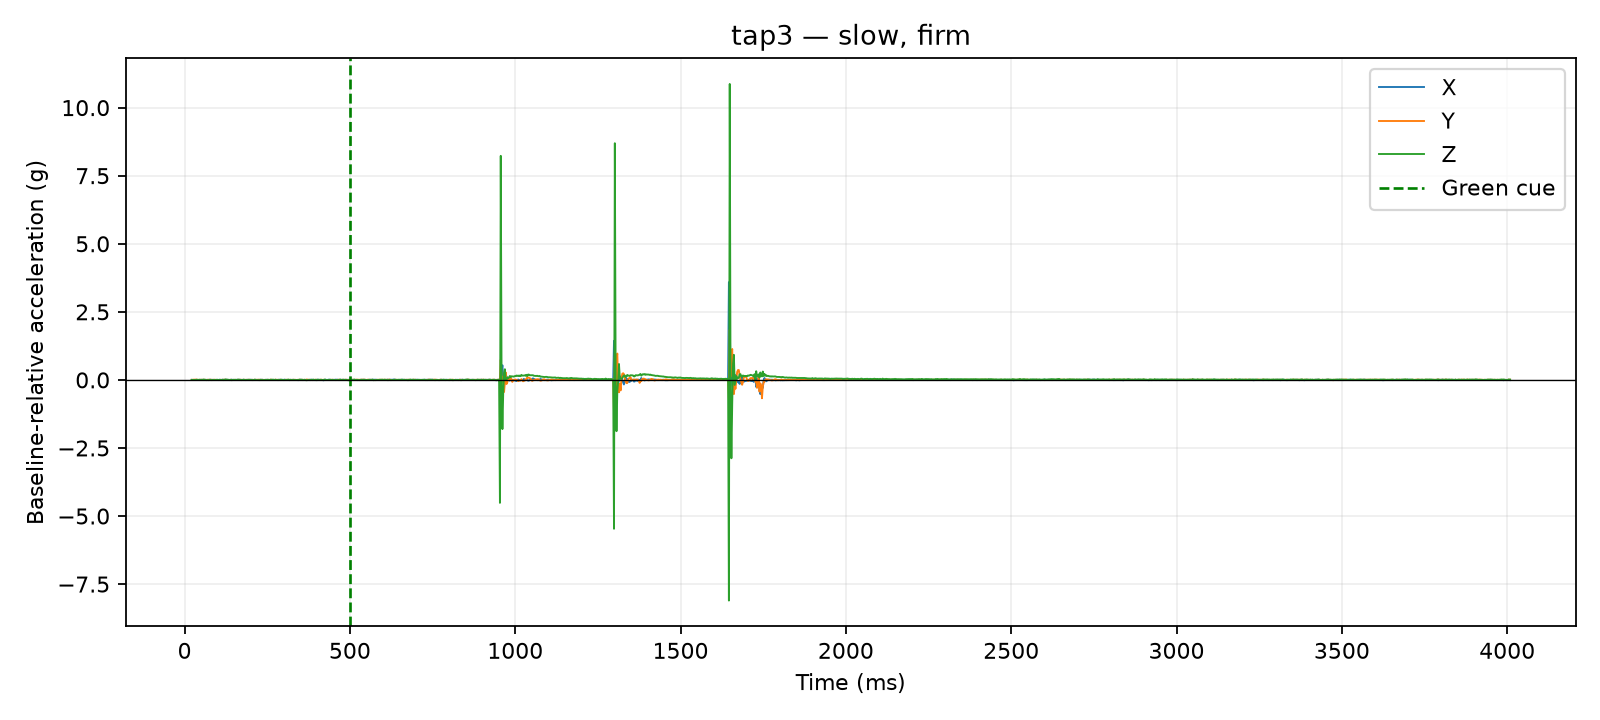

Values plotted in this chart, from the file beside it:
time_us, x_g, y_g, z_g, time_ms, cue_time_us, x_delta_g, y_delta_g, z_delta_g, dynamic_magnitude_g, label, requested_pace, requested_force, session_id, operator_accepted
21550, 0.0546, 0.0078, 0.9126, 21.55, 500000, 0.0, 0.0, 0.0039, 0.0039, tap3, slow, firm, 20260810_141717, True
22148, 0.0546, 0.0078, 0.9126, 22.15, 500000, 0.0, 0.0, 0.0039, 0.0039, tap3, slow, firm, 20260810_141717, True
22548, 0.0585, 0.0117, 0.9048, 22.55, 500000, 0.0039, 0.0039, -0.0039, 0.006755, tap3, slow, firm, 20260810_141717, True
22964, 0.0585, 0.0117, 0.9048, 22.96, 500000, 0.0039, 0.0039, -0.0039, 0.006755, tap3, slow, firm, 20260810_141717, True
23363, 0.0585, 0.0117, 0.9048, 23.36, 500000, 0.0039, 0.0039, -0.0039, 0.006755, tap3, slow, firm, 20260810_141717, True
23771, 0.0585, 0.0117, 0.9048, 23.77, 500000, 0.0039, 0.0039, -0.0039, 0.006755, tap3, slow, firm, 20260810_141717, True
24169, 0.0585, 0.0117, 0.9048, 24.17, 500000, 0.0039, 0.0039, -0.0039, 0.006755, tap3, slow, firm, 20260810_141717, True
24578, 0.0585, 0.0117, 0.9048, 24.58, 500000, 0.0039, 0.0039, -0.0039, 0.006755, tap3, slow, firm, 20260810_141717, True
24981, 0.0585, 0.0117, 0.9048, 24.98, 500000, 0.0039, 0.0039, -0.0039, 0.006755, tap3, slow, firm, 20260810_141717, True
25380, 0.0507, 0.0156, 0.9048, 25.38, 500000, -0.0039, 0.0078, -0.0039, 0.009553, tap3, slow, firm, 20260810_141717, True
25793, 0.0507, 0.0156, 0.9048, 25.79, 500000, -0.0039, 0.0078, -0.0039, 0.009553, tap3, slow, firm, 20260810_141717, True
27527, 0.0507, 0.0156, 0.9048, 27.53, 500000, -0.0039, 0.0078, -0.0039, 0.009553, tap3, slow, firm, 20260810_141717, True
30017, 0.0507, 0.0156, 0.9087, 30.02, 500000, -0.0039, 0.0078, 0.0, 0.008721, tap3, slow, firm, 20260810_141717, True
32521, 0.0507, 0.0117, 0.9009, 32.52, 500000, -0.0039, 0.0039, -0.0078, 0.009553, tap3, slow, firm, 20260810_141717, True
35023, 0.0585, 0.0195, 0.9087, 35.02, 500000, 0.0039, 0.0117, 0.0, 0.01233, tap3, slow, firm, 20260810_141717, True
37509, 0.0507, 0.0078, 0.9204, 37.51, 500000, -0.0039, 0.0, 0.0117, 0.01233, tap3, slow, firm, 20260810_141717, True
40001, 0.0546, 0.0117, 0.9048, 40, 500000, 0.0, 0.0039, -0.0039, 0.005515, tap3, slow, firm, 20260810_141717, True
42504, 0.0546, 0.0078, 0.9126, 42.5, 500000, 0.0, 0.0, 0.0039, 0.0039, tap3, slow, firm, 20260810_141717, True
45006, 0.0546, 0.0117, 0.9165, 45.01, 500000, 0.0, 0.0039, 0.0078, 0.008721, tap3, slow, firm, 20260810_141717, True
47513, 0.0507, 0.0117, 0.9087, 47.51, 500000, -0.0039, 0.0039, 0.0, 0.005515, tap3, slow, firm, 20260810_141717, True
50013, 0.0624, 0.0117, 0.9048, 50.01, 500000, 0.0078, 0.0039, -0.0039, 0.009553, tap3, slow, firm, 20260810_141717, True
52505, 0.0585, 0.0078, 0.9087, 52.51, 500000, 0.0039, 0.0, 0.0, 0.0039, tap3, slow, firm, 20260810_141717, True
55025, 0.0507, 0.0117, 0.9165, 55.02, 500000, -0.0039, 0.0039, 0.0078, 0.009553, tap3, slow, firm, 20260810_141717, True
57510, 0.0585, 0.0117, 0.9204, 57.51, 500000, 0.0039, 0.0039, 0.0117, 0.01293, tap3, slow, firm, 20260810_141717, True
60005, 0.0585, 0.0117, 0.9126, 60.01, 500000, 0.0039, 0.0039, 0.0039, 0.006755, tap3, slow, firm, 20260810_141717, True
62513, 0.0507, 0.0117, 0.9165, 62.51, 500000, -0.0039, 0.0039, 0.0078, 0.009553, tap3, slow, firm, 20260810_141717, True
65021, 0.0546, 0.0039, 0.9009, 65.02, 500000, 0.0, -0.0039, -0.0078, 0.008721, tap3, slow, firm, 20260810_141717, True
67513, 0.0585, 0.0078, 0.9048, 67.51, 500000, 0.0039, 0.0, -0.0039, 0.005515, tap3, slow, firm, 20260810_141717, True
70029, 0.0546, 0.0078, 0.9048, 70.03, 500000, 0.0, 0.0, -0.0039, 0.0039, tap3, slow, firm, 20260810_141717, True
72522, 0.0507, 0.0156, 0.9009, 72.52, 500000, -0.0039, 0.0078, -0.0078, 0.0117, tap3, slow, firm, 20260810_141717, True
75026, 0.0624, 0.0078, 0.9087, 75.03, 500000, 0.0078, 0.0, 0.0, 0.0078, tap3, slow, firm, 20260810_141717, True
77520, 0.0585, 0.0117, 0.9126, 77.52, 500000, 0.0039, 0.0039, 0.0039, 0.006755, tap3, slow, firm, 20260810_141717, True
80017, 0.0546, 0.0156, 0.9087, 80.02, 500000, 0.0, 0.0078, 0.0, 0.0078, tap3, slow, firm, 20260810_141717, True
82528, 0.0546, 0.0078, 0.9009, 82.53, 500000, 0.0, 0.0, -0.0078, 0.0078, tap3, slow, firm, 20260810_141717, True
85024, 0.0585, 0.0039, 0.9087, 85.02, 500000, 0.0039, -0.0039, 0.0, 0.005515, tap3, slow, firm, 20260810_141717, True
87511, 0.0546, 0.0117, 0.9048, 87.51, 500000, 0.0, 0.0039, -0.0039, 0.005515, tap3, slow, firm, 20260810_141717, True
90006, 0.0546, 0.0156, 0.9048, 90.01, 500000, 0.0, 0.0078, -0.0039, 0.008721, tap3, slow, firm, 20260810_141717, True
92530, 0.0546, 0.0078, 0.9048, 92.53, 500000, 0.0, 0.0, -0.0039, 0.0039, tap3, slow, firm, 20260810_141717, True
95004, 0.0585, 0.0039, 0.9126, 95, 500000, 0.0039, -0.0039, 0.0039, 0.006755, tap3, slow, firm, 20260810_141717, True
97519, 0.0585, 0.0078, 0.9126, 97.52, 500000, 0.0039, 0.0, 0.0039, 0.005515, tap3, slow, firm, 20260810_141717, True
100018, 0.0546, 0.0078, 0.9126, 100, 500000, 0.0, 0.0, 0.0039, 0.0039, tap3, slow, firm, 20260810_141717, True
102511, 0.0468, 0.0039, 0.9048, 102.5, 500000, -0.0078, -0.0039, -0.0039, 0.009553, tap3, slow, firm, 20260810_141717, True
105023, 0.0624, 0.0039, 0.9087, 105, 500000, 0.0078, -0.0039, 0.0, 0.008721, tap3, slow, firm, 20260810_141717, True
107510, 0.0546, 0.0039, 0.9126, 107.5, 500000, 0.0, -0.0039, 0.0039, 0.005515, tap3, slow, firm, 20260810_141717, True
110002, 0.0546, 0.0117, 0.9087, 110, 500000, 0.0, 0.0039, 0.0, 0.0039, tap3, slow, firm, 20260810_141717, True
112527, 0.0546, 0.0078, 0.9048, 112.5, 500000, 0.0, 0.0, -0.0039, 0.0039, tap3, slow, firm, 20260810_141717, True
115008, 0.0663, 0.0039, 0.9126, 115, 500000, 0.0117, -0.0039, 0.0039, 0.01293, tap3, slow, firm, 20260810_141717, True
117510, 0.0468, 0.0156, 0.9126, 117.5, 500000, -0.0078, 0.0078, 0.0039, 0.0117, tap3, slow, firm, 20260810_141717, True
120009, 0.0507, 0.0117, 0.9048, 120, 500000, -0.0039, 0.0039, -0.0039, 0.006755, tap3, slow, firm, 20260810_141717, True
122511, 0.0624, 0.0117, 0.9243, 122.5, 500000, 0.0078, 0.0039, 0.0156, 0.01787, tap3, slow, firm, 20260810_141717, True
125028, 0.0585, 0.0117, 0.9204, 125, 500000, 0.0039, 0.0039, 0.0117, 0.01293, tap3, slow, firm, 20260810_141717, True
127516, 0.0585, 0.0078, 0.9165, 127.5, 500000, 0.0039, 0.0, 0.0078, 0.008721, tap3, slow, firm, 20260810_141717, True
130014, 0.0585, 0.0078, 0.9126, 130, 500000, 0.0039, 0.0, 0.0039, 0.005515, tap3, slow, firm, 20260810_141717, True
132514, 0.0585, 0.0078, 0.9126, 132.5, 500000, 0.0039, 0.0, 0.0039, 0.005515, tap3, slow, firm, 20260810_141717, True
135026, 0.0546, 0.0039, 0.9087, 135, 500000, 0.0, -0.0039, 0.0, 0.0039, tap3, slow, firm, 20260810_141717, True
137514, 0.0468, 0.0078, 0.9126, 137.5, 500000, -0.0078, 0.0, 0.0039, 0.008721, tap3, slow, firm, 20260810_141717, True
140005, 0.0546, 0.0117, 0.9126, 140, 500000, 0.0, 0.0039, 0.0039, 0.005515, tap3, slow, firm, 20260810_141717, True
142510, 0.0663, 0.0078, 0.897, 142.5, 500000, 0.0117, 0.0, -0.0117, 0.01655, tap3, slow, firm, 20260810_141717, True
145014, 0.0507, 0.0078, 0.9087, 145, 500000, -0.0039, 0.0, 0.0, 0.0039, tap3, slow, firm, 20260810_141717, True
147500, 0.0585, 0.0039, 0.9126, 147.5, 500000, 0.0039, -0.0039, 0.0039, 0.006755, tap3, slow, firm, 20260810_141717, True
... 1,540 more rows
